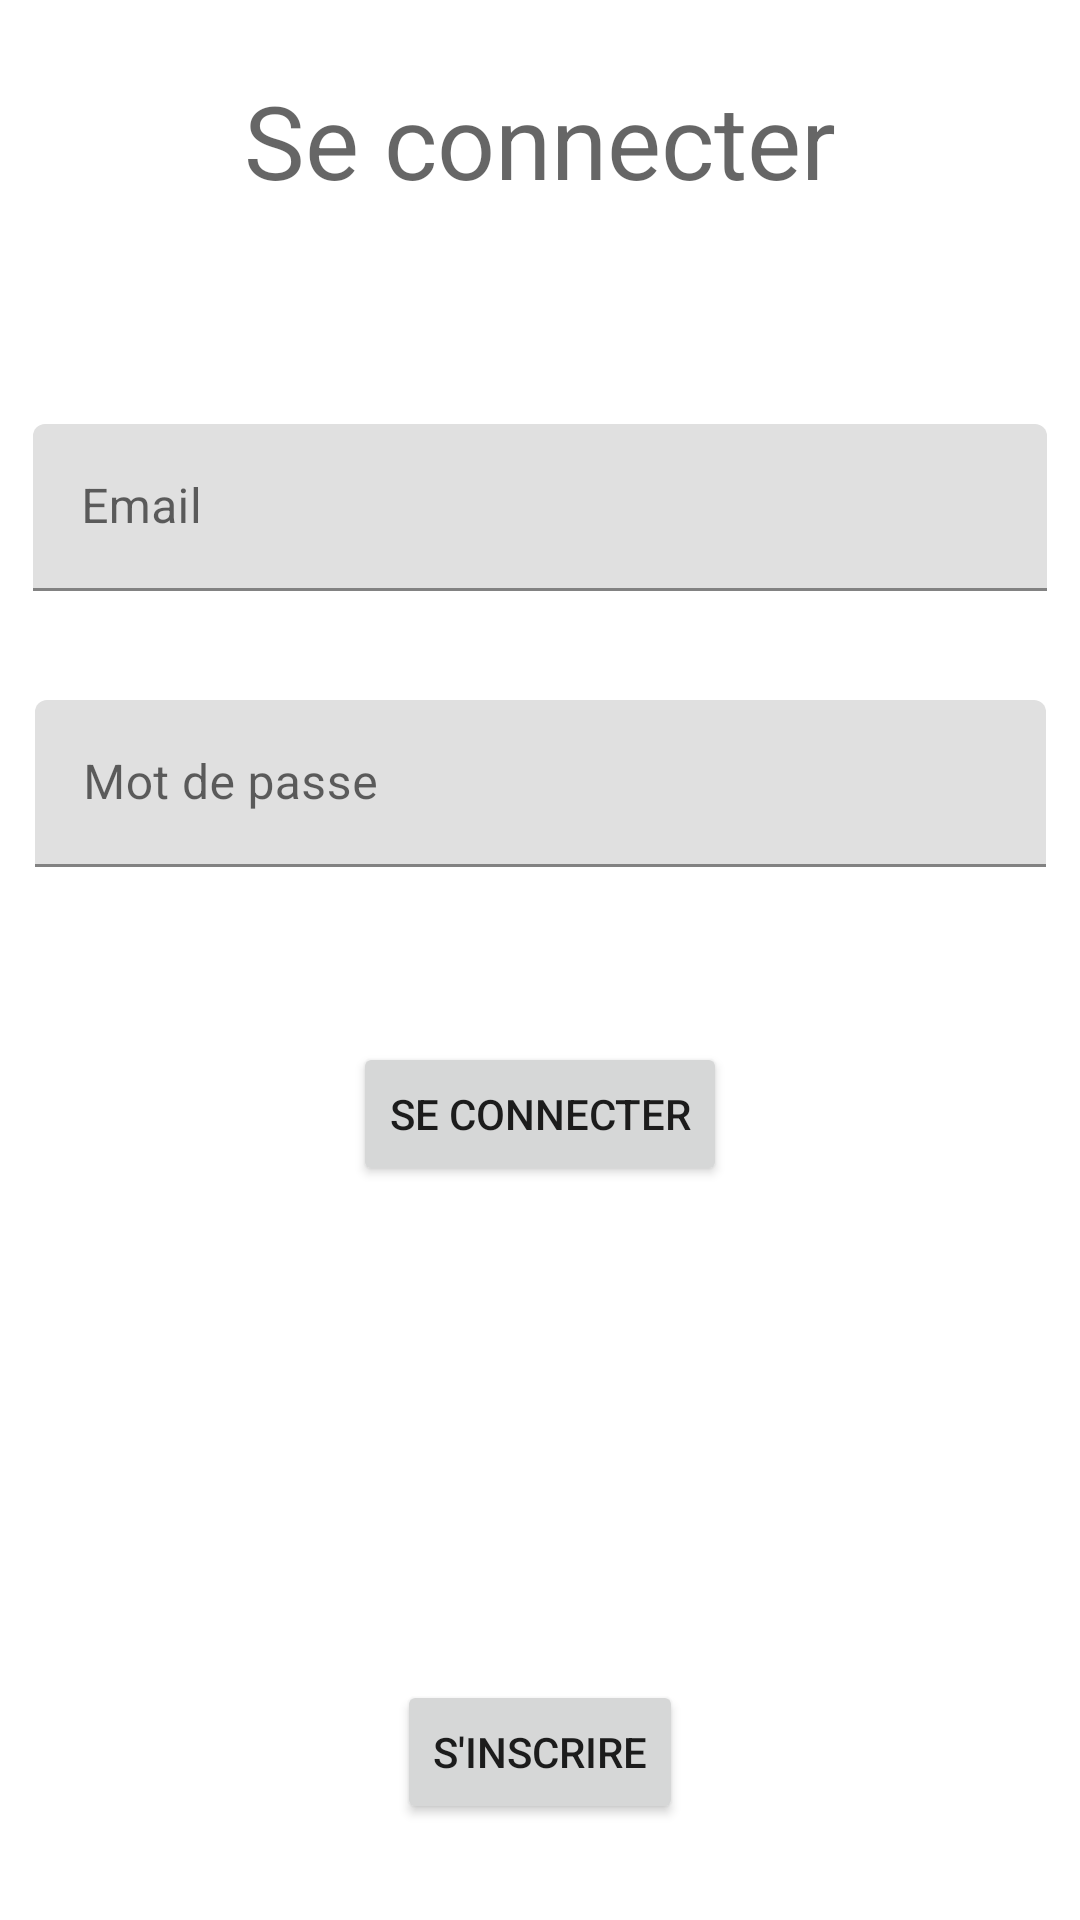

Android layout source for this screen:
<!-- AndroidManifest.xml: application theme Theme.JAL -->
<!-- res/layout/fragment_connection.xml -->
<?xml version="1.0" encoding="utf-8"?>
<androidx.constraintlayout.widget.ConstraintLayout xmlns:android="http://schemas.android.com/apk/res/android"
    xmlns:app="http://schemas.android.com/apk/res-auto"
    xmlns:tools="http://schemas.android.com/tools"
    android:layout_width="match_parent"
    android:layout_height="match_parent">

    <TextView
        android:id="@+id/textView"
        android:layout_width="wrap_content"
        android:layout_height="wrap_content"
        android:layout_marginTop="24dp"
        android:text="Se connecter"
        android:textAppearance="@style/TextAppearance.AppCompat.Display1"
        app:layout_constraintEnd_toEndOf="parent"
        app:layout_constraintStart_toStartOf="parent"
        app:layout_constraintTop_toTopOf="parent" />

    <com.google.android.material.textfield.TextInputLayout
        android:id="@+id/textInputLayout"
        android:layout_width="338dp"
        android:layout_height="60dp"
        android:layout_marginTop="72dp"
        app:layout_constraintEnd_toEndOf="parent"
        app:layout_constraintStart_toStartOf="parent"
        app:layout_constraintTop_toBottomOf="@+id/textView">

        <com.google.android.material.textfield.TextInputEditText
            android:id="@+id/email"
            android:layout_width="match_parent"
            android:layout_height="wrap_content"
            android:hint="Email" />
    </com.google.android.material.textfield.TextInputLayout>

    <com.google.android.material.textfield.TextInputLayout
        android:id="@+id/textInputLayout2"
        android:layout_width="337dp"
        android:layout_height="66dp"
        android:layout_marginTop="32dp"
        app:layout_constraintEnd_toEndOf="parent"
        app:layout_constraintStart_toStartOf="parent"
        app:layout_constraintTop_toBottomOf="@+id/textInputLayout">

        <com.google.android.material.textfield.TextInputEditText
            android:id="@+id/Mdp"
            android:layout_width="match_parent"
            android:layout_height="wrap_content"
            android:hint="Mot de passe" />
    </com.google.android.material.textfield.TextInputLayout>

    <Button
        android:id="@+id/button"
        android:layout_width="wrap_content"
        android:layout_height="wrap_content"
        android:layout_marginTop="48dp"
        android:text="Se connecter"
        app:layout_constraintEnd_toEndOf="parent"
        app:layout_constraintStart_toStartOf="parent"
        app:layout_constraintTop_toBottomOf="@+id/textInputLayout2" />

    <Button
        android:id="@+id/button2"
        android:layout_width="wrap_content"
        android:layout_height="wrap_content"
        android:layout_marginBottom="32dp"
        android:text="S'inscrire"
        app:layout_constraintBottom_toBottomOf="parent"
        app:layout_constraintEnd_toEndOf="parent"
        app:layout_constraintStart_toStartOf="parent" />

</androidx.constraintlayout.widget.ConstraintLayout>
<!-- resources referenced by this layout -->
<resources>
  <style name="Theme.JAL" parent="Theme.MaterialComponents.DayNight.DarkActionBar">
          
          <item name="colorPrimary">@color/green_blue</item>
          <item name="colorPrimaryVariant">@color/green</item>
          <item name="colorOnPrimary">@color/white</item>
          
          <item name="colorSecondary">@color/teal_200</item>
          <item name="colorSecondaryVariant">@color/teal_700</item>
          <item name="colorOnSecondary">@color/black</item>
          
          <item name="android:statusBarColor" tools:targetApi="l">?attr/colorPrimaryVariant</item>
          
      </style>
  <color name="green">#4BF42D</color>
  <color name="white">#FFFFFFFF</color>
  <color name="teal_200">#FF03DAC5</color>
  <color name="teal_700">#FF018786</color>
  <color name="black">#FF000000</color>
</resources>
